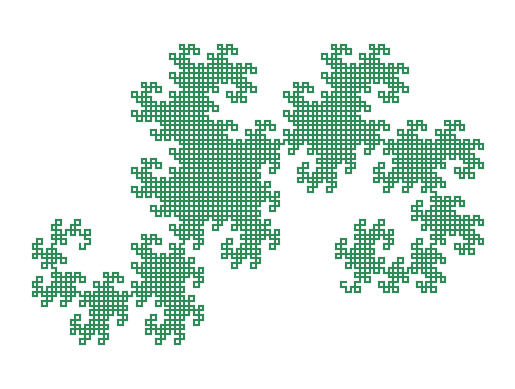

Recreate this plot in Python.
#!/usr/bin/env python
# coding: utf-8

# # HW 2
# 
# **Upload two files** to Gradescope: 
# * `HW2.py` (which will be autograded)
# * `HW2.ipynb` (run all cells to make sure that outputs are visible, especially plots)
# 
# **Reminder:** For the assignments in this course, **you must write your own code**. Copying code from the internet or other sources is not allowed. Using Python functions that have not been covered in class may make exercises easier than intended. Please ask if you are not sure what is allowed.
# 
# ___

# In[1]:


import math
import random
import numpy as np
import time
import matplotlib.pyplot as plt


# ### Asymptotic Notation
# 
# Let $f(n) = (\log n)^{10}$. Determine whether $f(n)$ is $$\Theta(g(n)),\quad O(g(n)),\quad o(g(n)),\quad \Omega(g(n)),\quad \omega(g(n))$$
# for each of the following $g(n)$. Uncomment the statements below and assign the value of `True` or `False` to each variable. Justification is not necessary.
# 
# * $g_1(n) = n\log n$

# In[156]:


f_is_Theta_g1 = False
f_is_Big_O_g1 = True
f_is_Little_o_g1 = True
f_is_Big_Omega_g1 = False
f_is_Little_omega_g1 = False


# * $g_2(n) = \log n^{10}$

# In[157]:


f_is_Theta_g2 = False
f_is_Big_O_g2 = False
f_is_Little_o_g2 = False
f_is_Big_Omega_g2 = True
f_is_Little_omega_g2 = True


# * $g_3(n) = (\log n)^{9} + (\log n)^8$

# In[158]:


f_is_Theta_g3 = True
f_is_Big_O_g3 = True
f_is_Little_o_g3 = True
f_is_Big_Omega_g3 = True
f_is_Little_omega_g3 = True


# ### Function Exceed Threshold
# Suppose `func(n)` is a monotonically increasing function. We wish to find the largest integer `n` such that `func(n)` is less than or equal to a given threshold. (Assume the function exceeds the threshold for some `n`.)
# 
# **Version 1:** Write a function **`exceed_func1(func, thresh)`** that finds the largest `n` by examining the positive integers 1, 2, ..., in order, one at a time. 
# 
# Example:  
# ```
# func = lambda n: n**3
# exceed_func1(func, 10**6)
# ``` 
# returns `100` because it is the largest integer that satisfies $n^3 \le 10^6$.

# In[159]:


def exceed_func1(func, thresh):
    n = 1
    while func(n) <= thresh:
        n += 1
    
    return n - 1


# In[160]:


func = lambda n: n**3
exceed_func1(func, 10**6)


# **Version 2:** A quicker way to find the largest `n` is to first find the interval $\left[2^k, 2^{k+1}\right]$, bounded by consecutive powers of 2, that contains `n`, then examine only the integers in that interval. Assume $k\ge 1$. Write a function **exceed_func2(func, thresh)** that uses this method to return the answer.

# In[161]:


def exceed_func2(func, thresh):
    # first find the interval bounded by powers of 2 that encloses n
    bound = 1
    while func(bound) < thresh:
        bound *= 2
        
    low = bound // 2
    high = bound
    
    for n in range(low, high+1):
        if func(n) > thresh:
            break
    
    return n - 1


# In[162]:


func = lambda n: n**3
exceed_func2(func, 100)


# In[163]:


exceed_func2(func, 10**6)


# ### Comparison of Input Sizes for Different $T(n)$ Functions
# Suppose an algorithm can solve a problem in $T(n)$ microseconds for input size $n$. (A *microsecond* is a millionth of a second.) Each of the following $T(n)$ functions corresponds to the running time for an algorithm:
# 
# $$\begin{align*}
#   T_1(n) &= n^3\\
#   T_2(n) &= 10^6\sqrt n\\
#   T_3(n) &= 100n\log_2(n)\\
#   T_4(n) &= 10n^2\\
#   T_5(n) &= n^2\log_2(n)\\
#   T_6(n) &= (1.1)^n\\
#   T_7(n) &= n!
# \end{align*}$$
# 
# **For each $T(n)$, determine the largest input size $n$ that can be solved in 1 second, 1 minute, or 1 hour.**
# 
# Example: Consider $T_1(n)=n^3$. If $n\le 100$, then $T_1(n) \le 10^6$ microseconds, so the running time will be no more than 1 second. Similarly, if $n\le 391$, then $T_1(n) \le 60\cdot 10^6$ microseconds, so the running time will be no more than 1 minute.
# 
# **Write code to generate a table** like the one below, **calculating the missing entries** by calling `exceed_func2`. It is not necessary to exactly match the format of the table. (*Hint:* You may wish to use `math.log2()` and `math.factorial()`.)
# 
# ```
#   T(n)     1 second    1 minute      1 hour
# --------------------------------------------
#   T_1        100          391         
#   T_2
#   T_3
#   T_4
#   T_5
#   T_6
#   T_7
# ```
# 
# 

# In[49]:


lst = [lambda n: n**3, lambda n: (10**6)*(n)**(1/2), lambda n: 100*n*math.log2(n), lambda n: 10*(n**2), lambda n: (n**2)*math.log2(n), lambda n: (1.1)**n, lambda n: math.factorial(n)]
res = np.zeros((7,3))
for i in range(len(lst)):
    for k in range(3):
        if k == 0:
            res[i][0] = exceed_func2(lst[i], 10**6)
        elif k == 1:
            res[i][1] = exceed_func2(lst[i], 60*(10**6))
        else:
            res[i][2] = exceed_func2(lst[i], 3600*(10**6))
print(f'{"T(n)     1 second    1 minute      1 hour"}')
print(f'{"--------------------------------------------"}')
print(f'{"T_1         "}{int(res[0][0])}{"         "}{int(res[0][1])}{"         "}{int(res[0][2])}')
print(f'{"T_2          "}{int(res[1][0])}{"         "}{int(res[1][1])}{"       "}{int(res[1][2])}')
print(f'{"T_3         "}{int(res[2][0])}{"       "}{int(res[2][1])}{"       "}{int(res[2][2])}')
print(f'{"T_4         "}{int(res[3][0])}{"        "}{int(res[3][1])}{"         "}{int(res[3][2])}')
print(f'{"T_5         "}{int(res[4][0])}{"        "}{int(res[4][1])}{"         "}{int(res[4][2])}')
print(f'{"T_6         "}{int(res[5][0])}{"         "}{int(res[5][1])}{"          "}{int(res[5][2])}')
print(f'{"T_7          "}{int(res[6][0])}{"          "}{int(res[6][1])}{"           "}{int(res[6][2])}')


# ### Recursive Cumulative Sum
# Write a recursive version of the cumulative sum function called **`cum_sum_rec(nums)`**. 
# 
# Note: Your function should work for small lists. It need not work for large lists which may generate a `RecursionError`. To find the maximum recursion depth for your version of Python, call
# ```
# import sys
# sys.getrecursionlimit() 
# ```

# In[164]:


def cum_sum_rec(nums):
    if len(nums) == 0:
        return nums
    return cum_sum_rec(nums[:-1]) + [sum(nums)]


# In[165]:


cum_sum_rec([23,6,12])


# ### A Recursively Defined Sequence
# Consider the sequence $a_1 = a_2 = 2$, $a_n = a_{n-1} + 2a_{n-2}$. 
# 
# $$\{2, 2, 6, 10, \ldots \}$$
# 
# Write a recursive function **`seq_rec(n)`** to return the $n$th term of the sequence for $n\ge 1$. 

# In[71]:


def seq_rec(n):
    if n == 1 or n == 2:
        return 2
    return seq_rec(n-1) + 2*seq_rec(n-2)


# In[74]:


seq_rec(5)


# Now write a non-recursive version of the function called **`seq(n)`**.

# In[96]:


def seq(n):
    ans = []
    for i in range(n):
        if i == 0 or i == 1:
            ans.append(2)
        else:
            ans.append(ans[i-1] + 2*ans[i-2])
    return ans[n-1]


# In[101]:


seq(4)


# ### LR Curve
# 
# The **LR Curve** draws a path in the 2D plane consisting of one-unit horizontal and vertical segments. The curve begins in one of four directions (East, North, West, South), then changes directions by making Left (L) and Right (R) turns. Here is a sample curve.
# 
# <img src = "http://www.coloradomath.org/python/lr_curve_8.jpg" width="458" height="446" />
# 
# An **LR string** specifies the moves that draw an LR curve. It can be defined recursively using the following rules. Begin with 'L', then repeatedly do the following:
# * Concatenate three strings: 
#   * the current string
#   * the letter 'L'
#   * a second string which is identical to the current string except that the center character is flipped (from L to R or R to L).  
# 
# Note that these rules produce strings of odd length only. Here are the first few LR strings:
# 1. 'L'
# 2. 'L' + 'L' + 'R' $\rightarrow$ 'LLR'
# 3. 'LLR' + 'L' + 'LRR' $\rightarrow$ 'LLRLLRR'
# 
# and their corresponding images, starting with a segment pointing in the East direction:
# 
# <img src = "http://www.coloradomath.org/python/LRcurves.jpg" width="608" height="180"/>
# 
# For this exercise, the sequence of steps begin with 'L'. They can be adapted to begin with 'R' instead.
# 
# Write a **recursive** function **LR_string(string, reps)** that takes a string containing an odd number of Ls and Rs, and applies the above rules for the given number of repetitions.
# 
# Examples:<br>
# `LR_string('L', 2)` returns `'LLRLLRR'`.<br>
# `LR_string('LLR', 1)` returns `'LLRLLRR'`.<br>
# `LR_string('L', 0)` returns `'L'`.
# 

# In[130]:


def LR_string(string, reps):
    if reps == 0:
        return string
    if len(string) == 1:
        beg = 0
        if string[0] == 'L':
            mid = 'R'
        else:
            mid = 'L'
    else:
        beg = math.floor(len(string)/2)
        if string[beg] == 'L':
            mid = 'R'
        else:
            mid = 'L'
    return LR_string(string + 'L' + string[:beg] + mid + string[(beg + 1):], reps-1)


# In[135]:


LR_string('L', 2)


# Write a function called **LR_curve(LR, dir)** that takes an LR string as input and draws an LR Curve beginning in one of the 4 directions ('N', 'E', 'S', 'W'). The default direction is 'E'. The large image displayed above corresponds to  `LR_curve(LR_string('L', 8))`.

# In[150]:


def LR_curve(LR, dir='E'):
    newdir = dir
    if dir == 'E':
        plt.plot((0,1),(0,0),'seagreen')
        newx, newy = 1,0
    elif dir == 'W':
        plt.plot((0,-1),(0,0),'seagreen')
        newx, newy = -1,0
    elif dir == 'N':
        plt.plot((0,0),(0,1),'seagreen')
        newx, newy = 0,1
    else:
        plt.plot((0,0),(0,-1),'seagreen')
        newx, newy = 0,-1
    for i in LR:
        if i == 'L':
            if newdir == 'E':
                plt.plot((newx,newx),(newy,newy + 1),'seagreen')
                newy = newy + 1
                newdir = 'N'
            elif newdir == 'W':
                plt.plot((newx,newx),(newy,newy - 1),'seagreen')
                newy = newy - 1
                newdir = 'S'
            elif newdir == 'N':
                plt.plot((newx,newx - 1),(newy,newy),'seagreen')
                newx = newx - 1
                newdir = 'W'
            else:
                plt.plot((newx,newx + 1),(newy,newy),'seagreen')
                newx = newx + 1
                newdir = 'E'
        else:
            if newdir == 'E':
                plt.plot((newx,newx),(newy,newy - 1),'seagreen')
                newy = newy - 1
                newdir = 'S'
            elif newdir == 'W':
                plt.plot((newx,newx),(newy,newy + 1),'seagreen')
                newy = newy + 1
                newdir = 'N'
            elif newdir == 'N':
                plt.plot((newx,newx + 1),(newy,newy),'seagreen')
                newx = newx + 1
                newdir = 'E'
            else:
                plt.plot((newx,newx - 1),(newy,newy),'seagreen')
                newx = newx - 1
                newdir = 'W'
    plt.axis('equal')
    plt.axis('off')
    plt.show()


# **Draw the curve** `LR_curve(LR_string('L', 6), 'S')`.

# In[152]:


LR_curve(LR_string('L', 6), 'S')


# **Draw the curve** `LR_curve(LR_string('L', 11))`.

# In[155]:


LR_curve(LR_string('L', 11))

